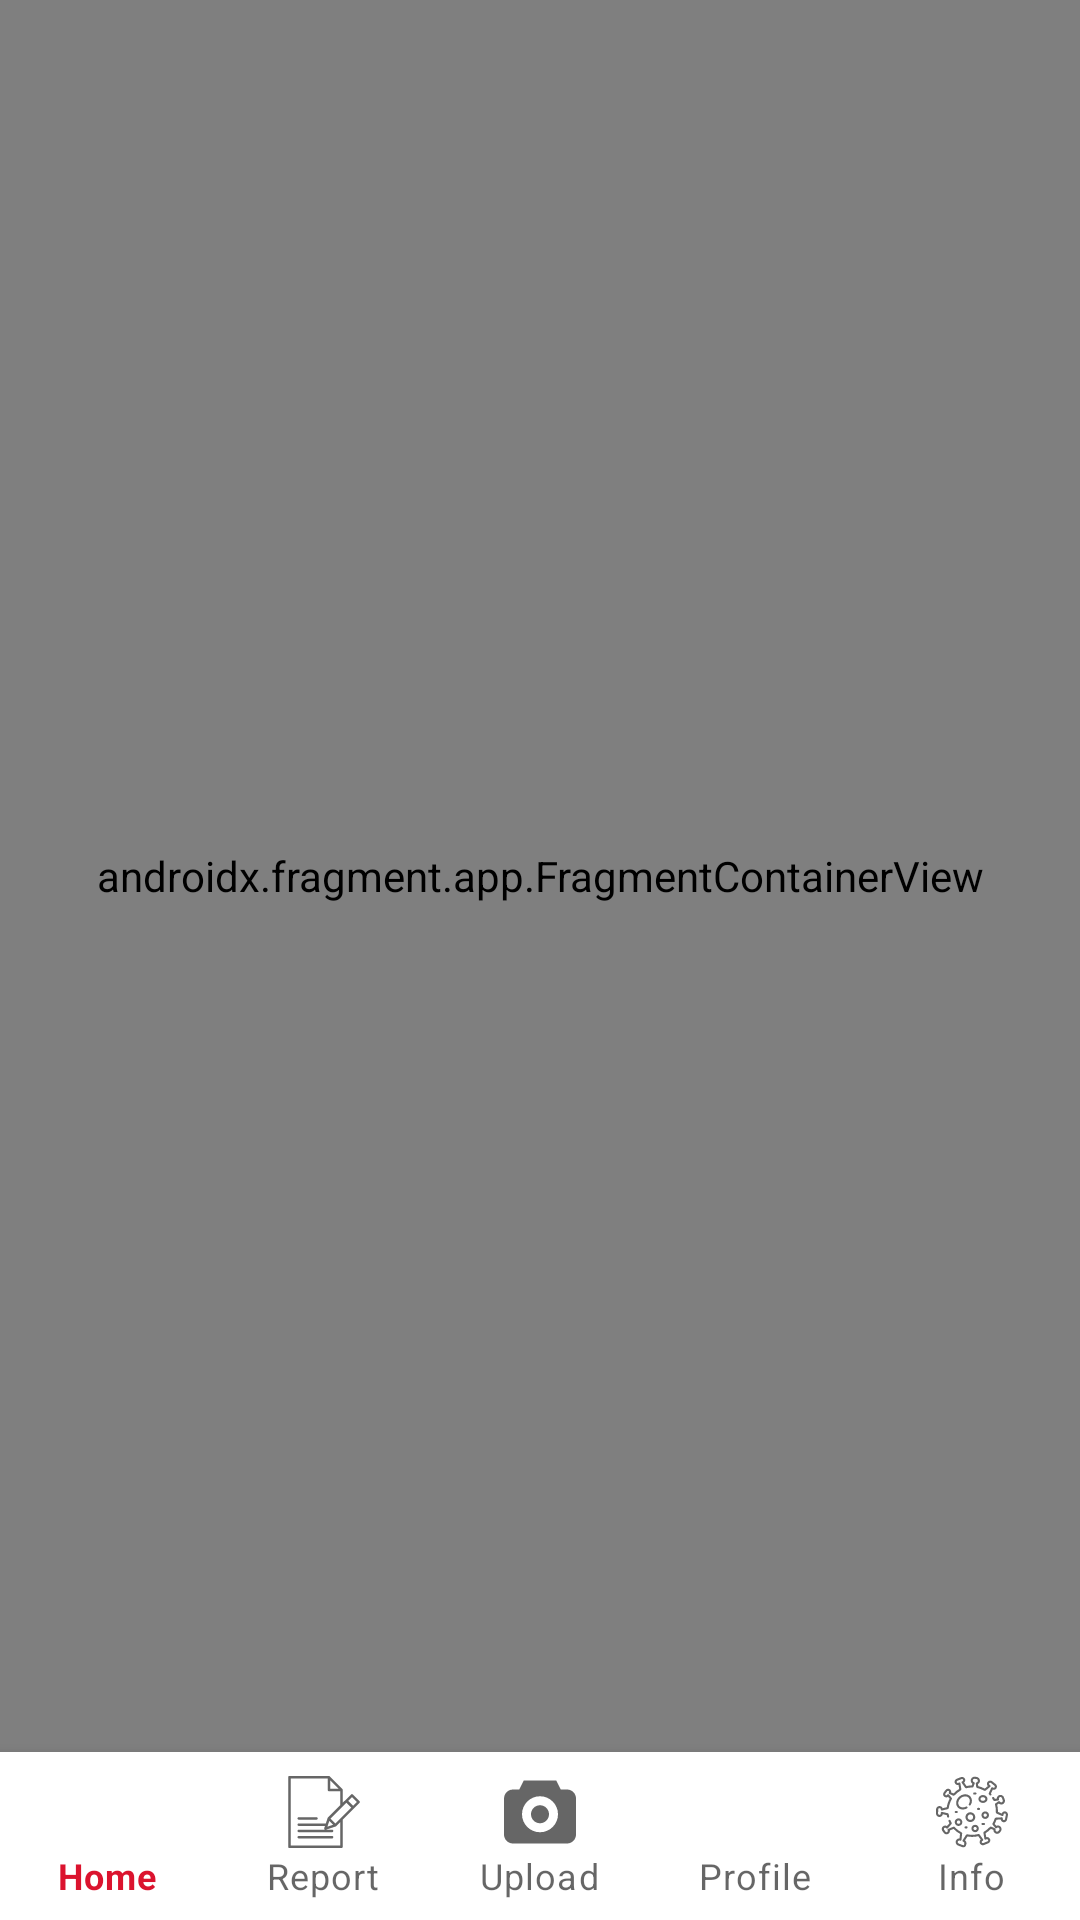

Layout XML and referenced resources for this Android screen:
<!-- AndroidManifest.xml: application theme Theme.Cs528finalproject -->
<!-- res/layout/activity_navigation.xml -->
<?xml version="1.0" encoding="utf-8"?>
<androidx.constraintlayout.widget.ConstraintLayout xmlns:android="http://schemas.android.com/apk/res/android"
    xmlns:app="http://schemas.android.com/apk/res-auto"
    android:id="@+id/container"
    android:layout_width="match_parent"
    android:layout_height="match_parent">

    <com.google.android.material.bottomnavigation.BottomNavigationView
        android:id="@+id/nav_view"
        android:layout_width="0dp"
        android:layout_height="wrap_content"
        android:layout_marginStart="0dp"
        android:layout_marginEnd="0dp"
        android:background="?android:attr/windowBackground"
        app:layout_constraintBottom_toBottomOf="parent"
        app:layout_constraintLeft_toLeftOf="parent"
        app:layout_constraintRight_toRightOf="parent"
        app:menu="@menu/bottom_navigation_menu"
        app:labelVisibilityMode="labeled"/>

    <androidx.fragment.app.FragmentContainerView
        android:id="@+id/nav_host_fragment"
        android:name="androidx.navigation.fragment.NavHostFragment"
        android:layout_width="match_parent"
        android:layout_height="0dp"
        app:defaultNavHost="true"
        app:layout_constraintBottom_toTopOf="@+id/nav_view"
        app:layout_constraintLeft_toLeftOf="parent"
        app:layout_constraintRight_toRightOf="parent"
        app:layout_constraintTop_toTopOf="parent"
        app:navGraph="@navigation/mobile_navigation" />

</androidx.constraintlayout.widget.ConstraintLayout>
<!-- resources referenced by this layout -->
<resources>
  <style name="Theme.Cs528finalproject" parent="Theme.MaterialComponents.DayNight.DarkActionBar">
          
          <item name="colorPrimary">@color/red</item>
          <item name="colorPrimaryVariant">@color/red</item>
          <item name="colorOnPrimary">@color/white</item>
          
          <item name="colorSecondary">@color/teal_200</item>
          <item name="colorSecondaryVariant">@color/teal_700</item>
          <item name="colorOnSecondary">@color/black</item>
          
          <item name="windowActionBar">false</item>
          <item name="windowNoTitle">true</item>
      </style>
  <color name="red">#DB132E</color>
  <color name="white">#FFFFFFFF</color>
  <color name="teal_200">#FF03DAC5</color>
  <color name="teal_700">#FF018786</color>
  <color name="black">#FF000000</color>
</resources>
